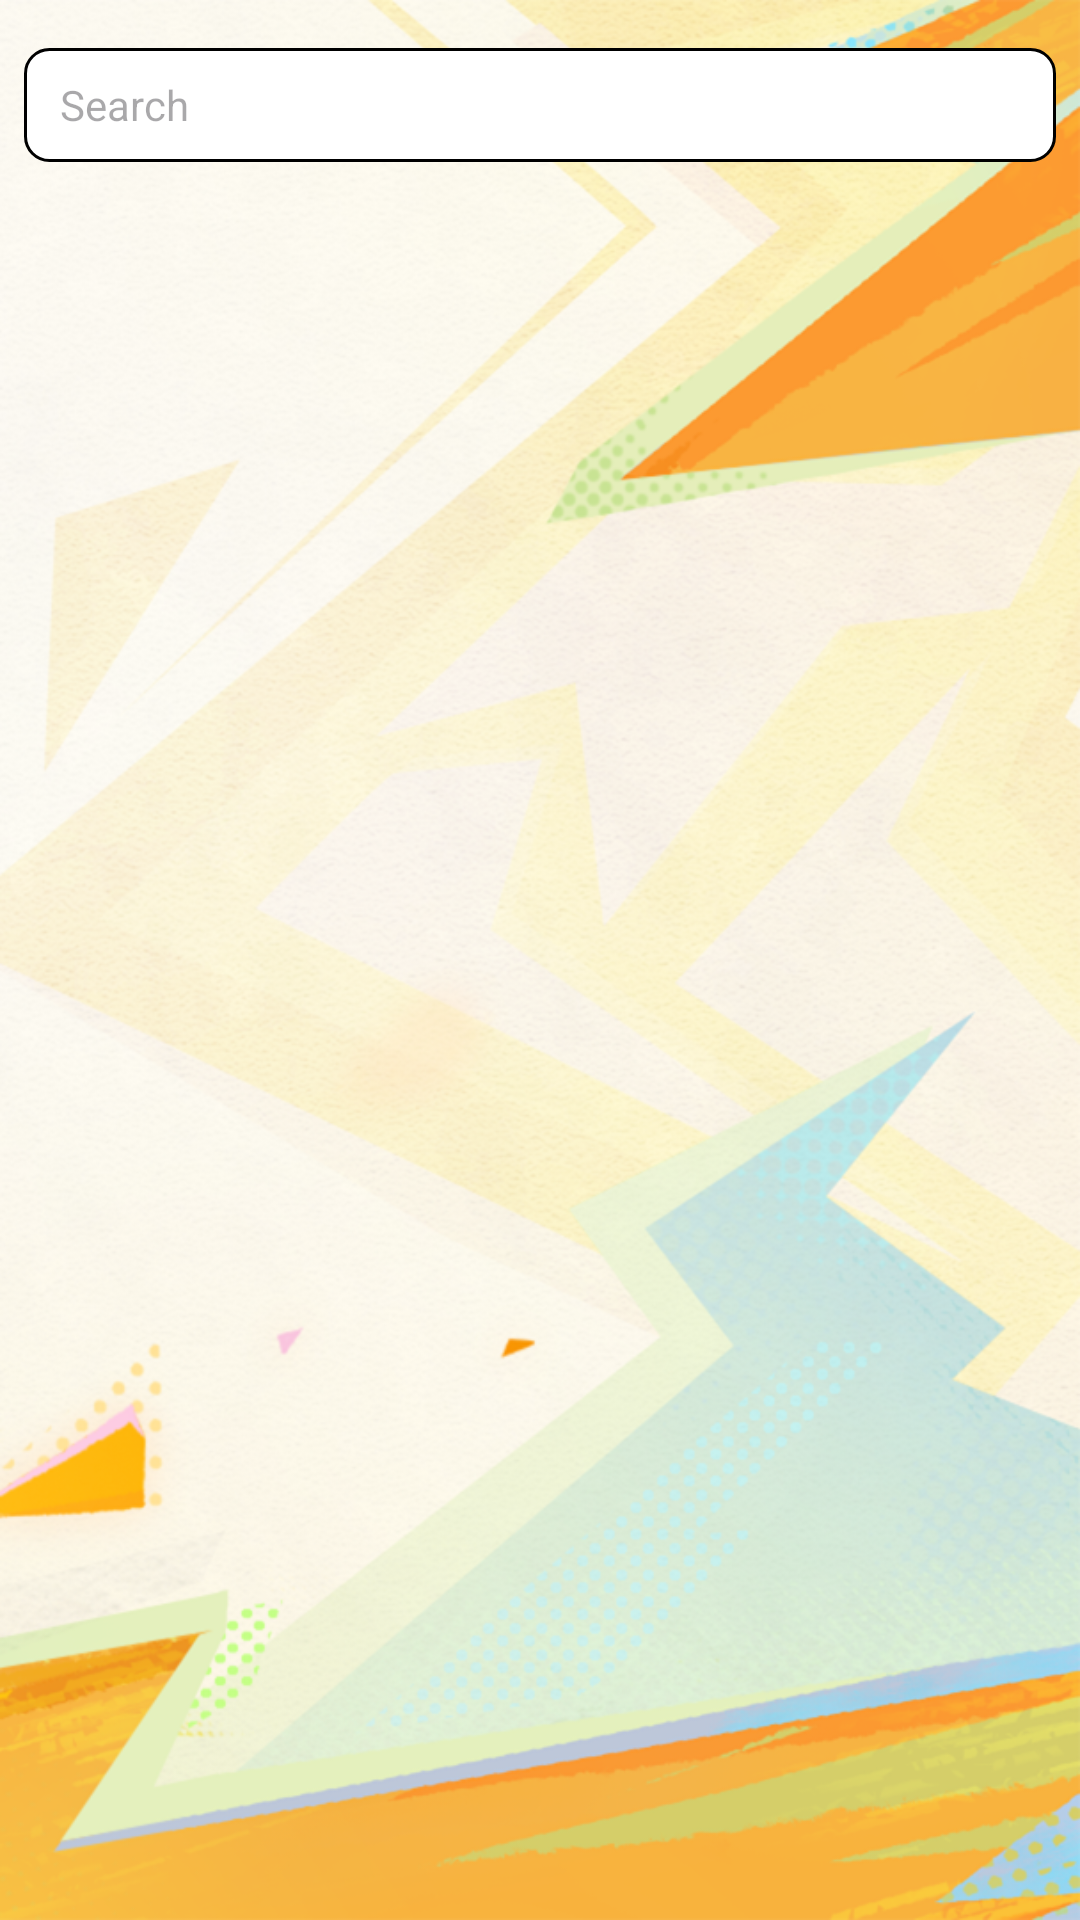

Write the Android layout XML for this screen, with the resource values it uses.
<!-- AndroidManifest.xml: application theme Theme.Genshin_Shop -->
<!-- res/layout/user_activity_search_results.xml -->
<?xml version="1.0" encoding="utf-8"?>
<androidx.constraintlayout.widget.ConstraintLayout
    xmlns:android="http://schemas.android.com/apk/res/android"
    xmlns:app="http://schemas.android.com/apk/res-auto"
    android:layout_width="match_parent"
    android:layout_height="match_parent"
    android:background="@drawable/wallpaper_home_12">

    

    
    <EditText
        android:id="@+id/search_bar"
        android:layout_width="0dp"
        android:layout_height="38dp"
        android:layout_marginStart="8dp"
        android:layout_marginEnd="8dp"
        android:layout_marginTop="16dp"
        android:background="@drawable/search_box_background"
        android:hint="Search"
        android:inputType="text"
        android:paddingStart="12dp"
        android:paddingEnd="12dp"
        android:textColor="@color/black"
        android:textSize="14sp"
        app:layout_constraintEnd_toEndOf="parent"
        app:layout_constraintStart_toStartOf="parent"
        app:layout_constraintTop_toTopOf="parent" />

    <androidx.recyclerview.widget.RecyclerView
        android:id="@+id/recycler_view"
        android:layout_width="match_parent"
        android:layout_height="0dp"
        android:layout_margin="8dp"
        android:clipToPadding="false"
        android:scrollbars="vertical"
        app:layout_constraintTop_toBottomOf="@id/search_bar"
        app:layout_constraintBottom_toBottomOf="parent"
        app:layout_constraintStart_toStartOf="parent"
        app:layout_constraintEnd_toEndOf="parent" />
</androidx.constraintlayout.widget.ConstraintLayout>
<!-- resources referenced by this layout -->
<resources>
  <color name="black">#000000</color>
  <!-- drawable search_box_background (drawable) -->
  <?xml version="1.0" encoding="utf-8"?>
  <shape xmlns:android="http://schemas.android.com/apk/res/android"
      android:shape="rectangle">
  
      
      <solid android:color="#FFFFFF" /> 
  
      
      <corners android:radius="8dp" />
  
      
      <stroke
          android:width="1dp"
          android:color="#000000" />
  
  </shape>
  <!-- drawable wallpaper_home_12: png bitmap (drawable, 683681 bytes) -->
  <style name="Theme.Genshin_Shop" parent="Base.Theme.Genshin_Shop" />
  <style name="Base.Theme.Genshin_Shop" parent="Theme.Material3.DayNight.NoActionBar">
          
          
      </style>
</resources>
